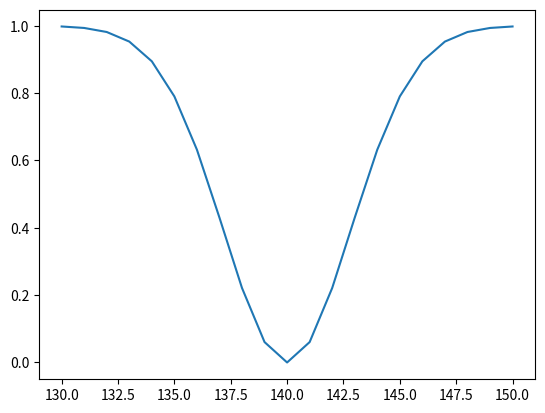

Generate this figure with matplotlib:
# See wikipedia Gaussian function for this apodization window
import numpy as np
import matplotlib.pyplot as plt
import math

# See wikipedia Gaussian function for this apodization window
# returns a scale factor between on [0,1]
def gauss(angle,mina,maxa):
    width=float(maxa-mina)
    center=float(mina+width/2)
    x=float(angle)
    return (1-np.exp(-((x-center)**2 / ((.2*width)**2))))

def hann(angle,mina,maxa):
    width=float(maxa-mina)
    center=float(mina+width/2)
    w=width/(3.0*math.pi)
    x=float(angle)
    if (x-mina)<(width/3):
        return .5*(1+math.cos((x-mina)/w) )   
    elif (x-mina)>(2*width/3):
        return .5*(1-math.cos((x+(2*width/3)-mina)/w) )    
    else:
        return 0.0

x=np.zeros(180)
y=np.zeros(180)
for i in range(0,180):
    x[i]=i
    #y[i]=hann(i,130,150)
    y[i]=gauss(i,130,150)

plt.figure(1)
plt.subplot(111)
plt.plot(x[130:151],y[130:151])